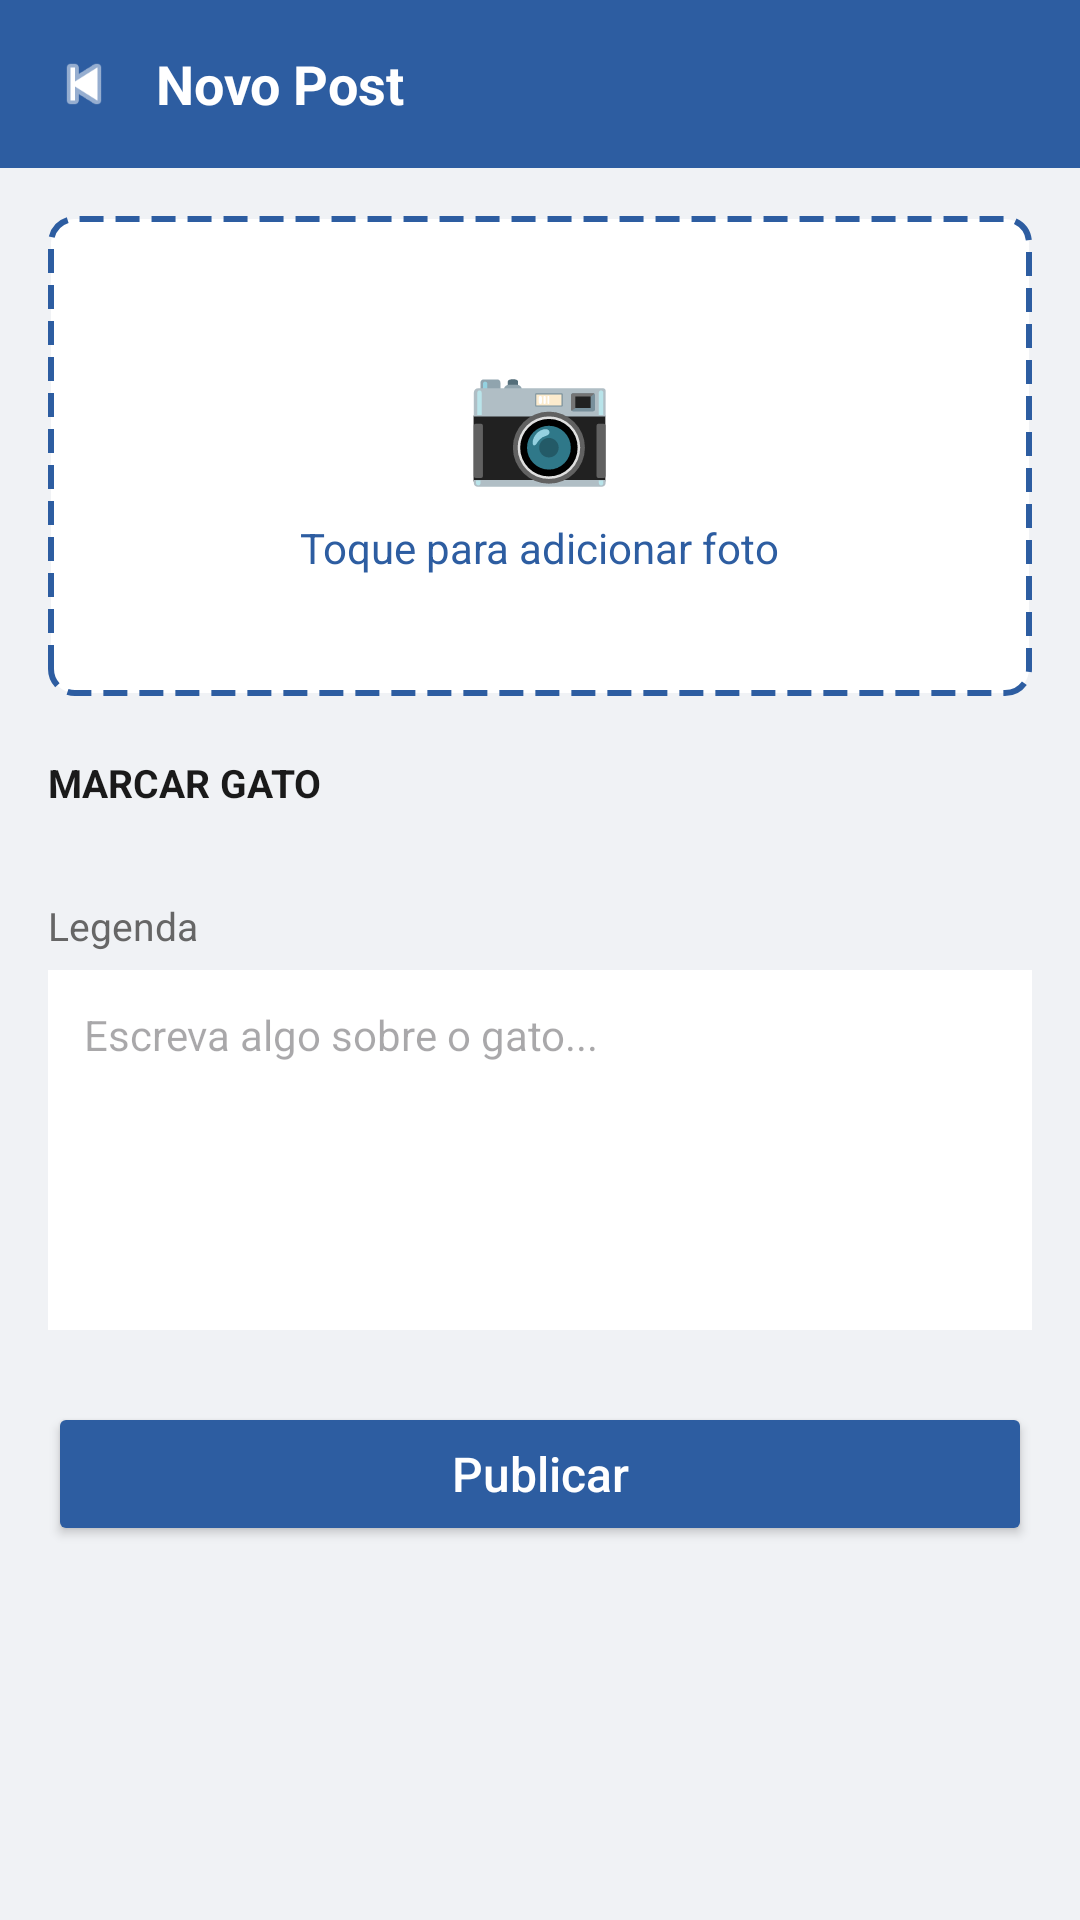

Layout XML and referenced resources for this Android screen:
<!-- AndroidManifest.xml: application theme Theme.Unicat -->
<!-- res/layout/activity_novo_post.xml -->
<?xml version="1.0" encoding="utf-8"?>
<LinearLayout xmlns:android="http://schemas.android.com/apk/res/android"
    android:layout_width="match_parent"
    android:layout_height="match_parent"
    android:orientation="vertical"
    android:background="#F0F2F5">

    
    <LinearLayout
        android:layout_width="match_parent"
        android:layout_height="56dp"
        android:background="#2D5DA1"
        android:orientation="horizontal"
        android:gravity="center_vertical"
        android:paddingStart="16dp"
        android:paddingEnd="16dp">

        <ImageView
            android:id="@+id/btnVoltar"
            android:layout_width="24dp"
            android:layout_height="24dp"
            android:src="@android:drawable/ic_media_previous"
            android:tint="#FFFFFF"/>

        <TextView
            android:layout_width="wrap_content"
            android:layout_height="wrap_content"
            android:text="Novo Post"
            android:textColor="#FFFFFF"
            android:textSize="18sp"
            android:textStyle="bold"
            android:layout_marginStart="12dp"/>
    </LinearLayout>

    <ScrollView
        android:layout_width="match_parent"
        android:layout_height="match_parent">

        <LinearLayout
            android:layout_width="match_parent"
            android:layout_height="wrap_content"
            android:orientation="vertical"
            android:padding="16dp">

            
            <LinearLayout
                android:id="@+id/layoutFoto"
                android:layout_width="match_parent"
                android:layout_height="160dp"
                android:orientation="vertical"
                android:gravity="center"
                android:background="@drawable/borda_tracejada"
                android:layout_marginBottom="20dp">

                <TextView
                    android:layout_width="wrap_content"
                    android:layout_height="wrap_content"
                    android:text="📷"
                    android:textSize="40sp"/>

                <TextView
                    android:layout_width="wrap_content"
                    android:layout_height="wrap_content"
                    android:text="Toque para adicionar foto"
                    android:textColor="#2D5DA1"
                    android:textSize="14sp"
                    android:layout_marginTop="8dp"/>
            </LinearLayout>

            
            <TextView
                android:layout_width="wrap_content"
                android:layout_height="wrap_content"
                android:text="MARCAR GATO"
                android:textStyle="bold"
                android:textSize="13sp"
                android:textColor="#1A1A1A"
                android:layout_marginBottom="10dp"/>

            
            <HorizontalScrollView
                android:layout_width="match_parent"
                android:layout_height="wrap_content"
                android:scrollbars="none"
                android:layout_marginBottom="20dp">

                <LinearLayout
                    android:id="@+id/layoutGatos"
                    android:layout_width="wrap_content"
                    android:layout_height="wrap_content"
                    android:orientation="horizontal"/>
            </HorizontalScrollView>

            
            <TextView
                android:layout_width="wrap_content"
                android:layout_height="wrap_content"
                android:text="Legenda"
                android:textSize="13sp"
                android:textColor="#666666"
                android:layout_marginBottom="6dp"/>

            
            <EditText
                android:id="@+id/editLegenda"
                android:layout_width="match_parent"
                android:layout_height="120dp"
                android:hint="Escreva algo sobre o gato..."
                android:background="#FFFFFF"
                android:padding="12dp"
                android:gravity="top"
                android:inputType="textMultiLine"
                android:textSize="14sp"
                android:layout_marginBottom="24dp"/>

            
            <Button
                android:id="@+id/btnPublicar"
                android:layout_width="match_parent"
                android:layout_height="48dp"
                android:text="Publicar"
                android:textSize="16sp"
                android:textColor="#FFFFFF"
                android:backgroundTint="#2D5DA1"
                android:textAllCaps="false"/>

        </LinearLayout>
    </ScrollView>
</LinearLayout>
<!-- resources referenced by this layout -->
<resources>
  <!-- drawable borda_tracejada (drawable) -->
  <?xml version="1.0" encoding="utf-8"?>
  <shape xmlns:android="http://schemas.android.com/apk/res/android">
      <stroke
          android:width="2dp"
          android:color="#2D5DA1"
          android:dashWidth="8dp"
          android:dashGap="4dp" />
      <corners android:radius="8dp" />
      <solid android:color="#FFFFFF" />
  </shape>
  <style name="Theme.Unicat" parent="Base.Theme.Unicat" />
  <style name="Base.Theme.Unicat" parent="Theme.Material3.DayNight.NoActionBar">
          
          
      </style>
</resources>
